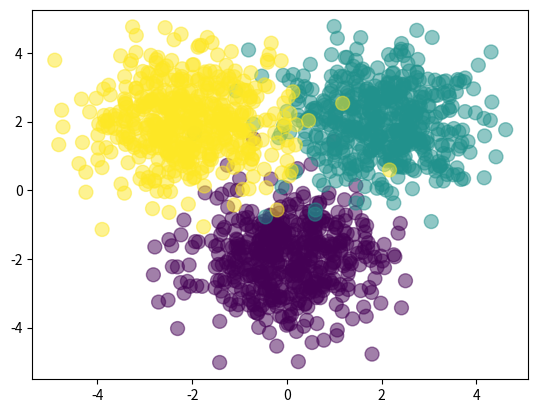

Recreate this plot in Python.
import numpy as np
import matplotlib.pyplot as plt

#define Number of class samples: 500
Nclass = 500
#create 3 gaussian clouds
X1 = np.random.randn(Nclass, 2) + np.array([0, -2])
X2 = np.random.randn(Nclass, 2) + np.array([2, 2])
X3 = np.random.randn(Nclass, 2) + np.array([-2, 2])
X = np.vstack([X1, X2, X3])
#create y as a numpy array
Y = np.array([0]*Nclass + [1]*Nclass + [2]*Nclass)
#visualize the data
plt.scatter(X[:, 0], X[:, 1], c = Y, s = 100, alpha = 0.5)
plt.show()
#define input size, hidden layer size and output size
D = 2
M = 3
K = 3
#initialize the weights and biases
W1 = np.random.randn(D, M)
B1 = np.random.randn(M)
W2 = np.random.randn(M, K)
B2 = np.random.rand(K)
#define the forward action. parameters: input, weights and biases
def forward(X, W1, W2, B1, B2):
    Z = 1/(1 + np.exp(-X.dot(W1) - B1))
    A = Z.dot(W2) + B2
    expA = np.exp(A)
    Y = expA/expA.sum(axis = 1, keepdims = True)
    return Y
#calculate the classification rate. parameters: target, prediction
def classiffication_rate(Y, P):
    total_num = 0
    correct_num = 0
    for i in range(len(Y)):
        total_num += 1
        if Y[i] == P[i]:
            correct_num += 1
    accuracy = float(correct_num)/total_num
    return accuracy
#call the forward function and calculate the prediction and classification rate
P_Y_given_X = forward(X, W1, W2, B1, B2)
P = np.argmax(P_Y_given_X, axis = 1)

assert(len(P) == len(Y))

print("The classification rate of randomly chosen weights is:", classiffication_rate(Y, P))
